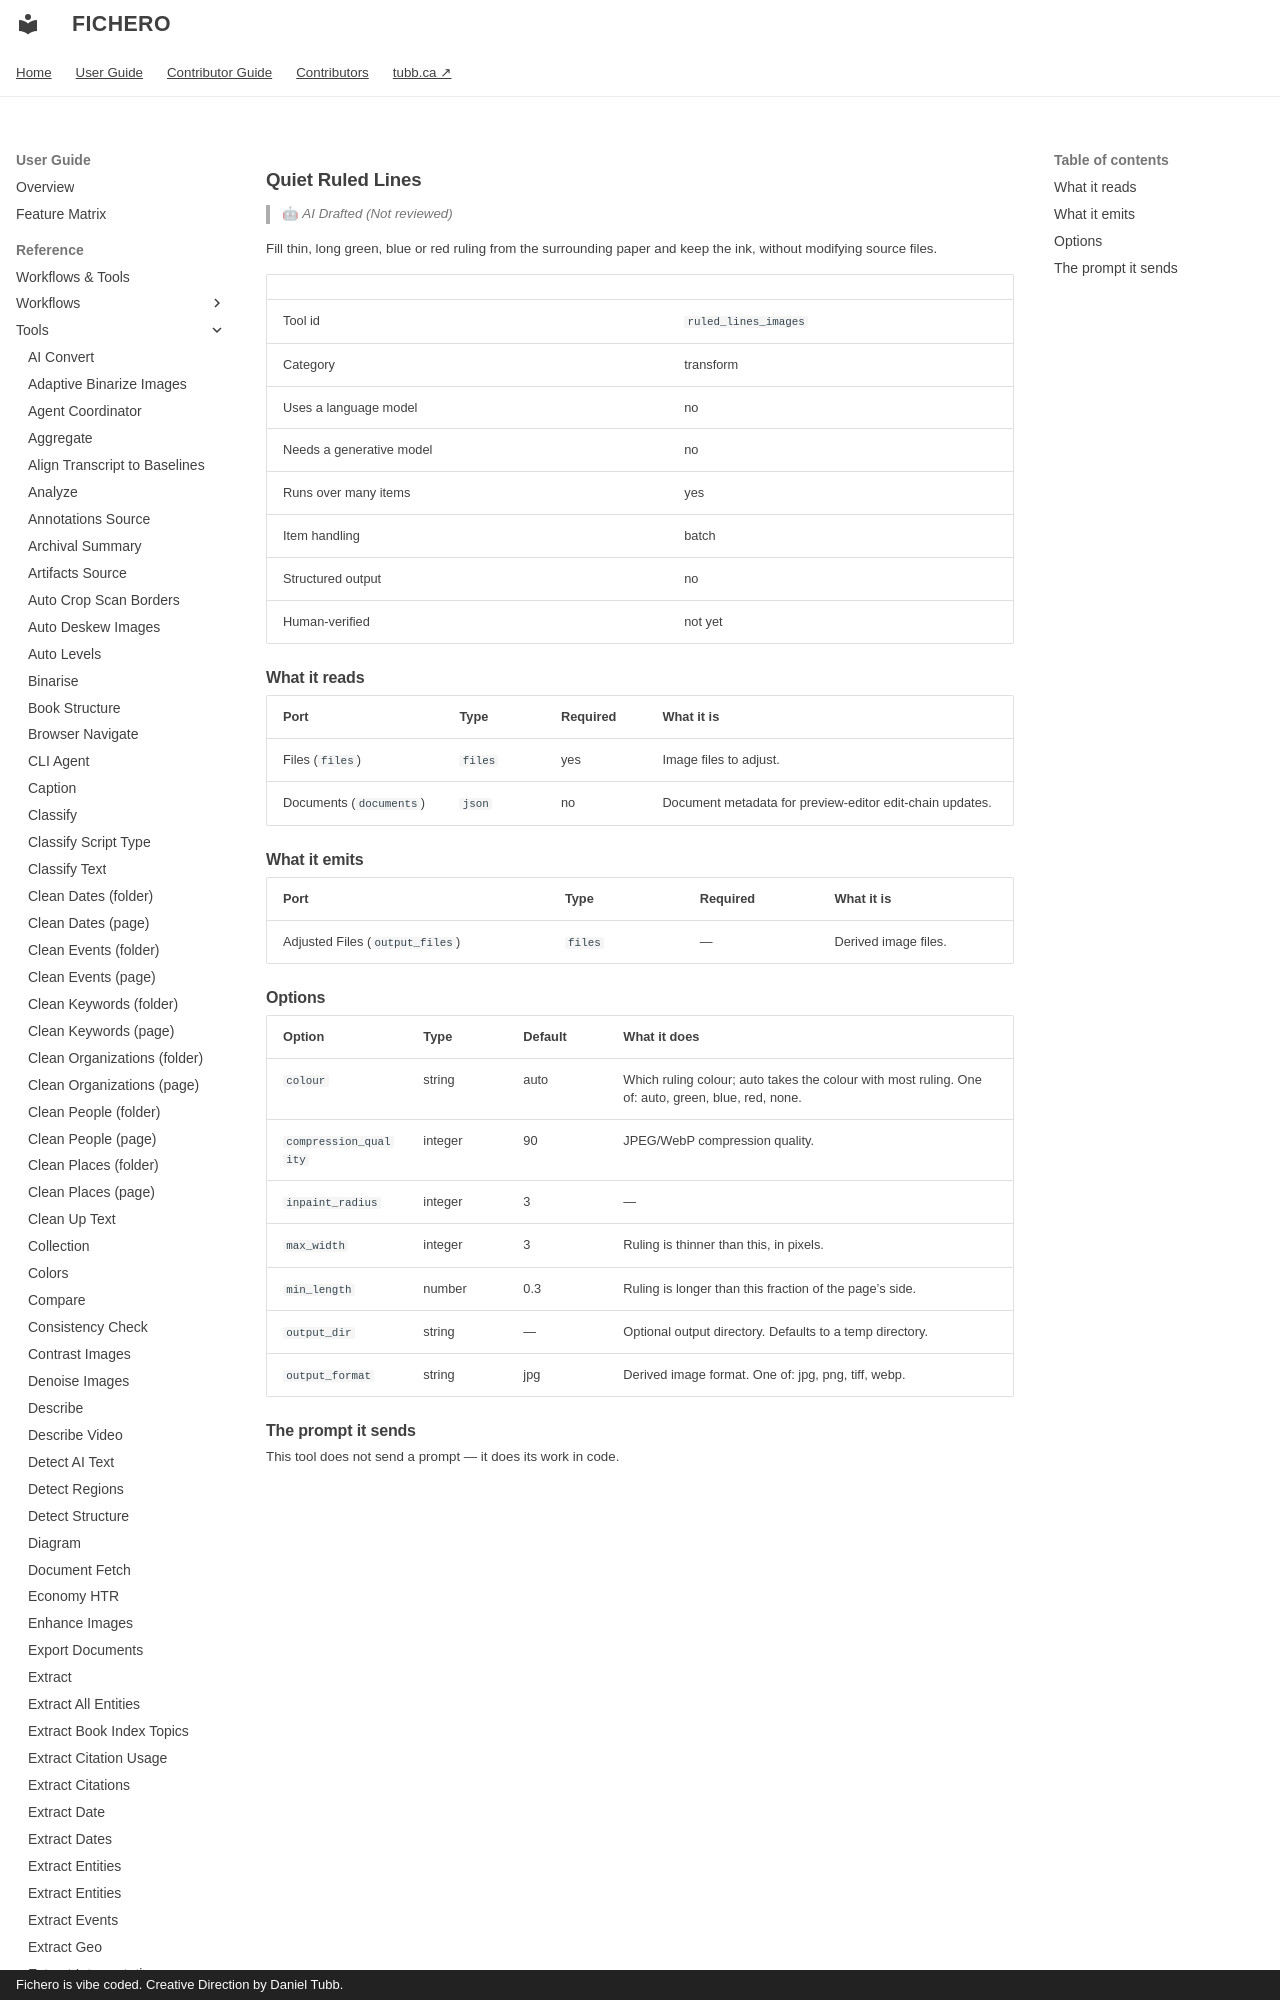

repository: dtubb/fichero · page: reference_manual/tool_references/tools/ruled_lines_images/index.html · generator: mkdocs · copyright: Fichero is vibe coded. Creative Direction by Daniel Tubb.

<!-- GENERATED by scripts/generate_capability_reference.py — do not edit by hand. -->

# Quiet Ruled Lines

> 🤖 *AI Drafted (Not reviewed)*

Fill thin, long green, blue or red ruling from the surrounding paper and keep the ink, without modifying source files.

| | |
| --- | --- |
| Tool id | `ruled_lines_images` |
| Category | transform |
| Uses a language model | no |
| Needs a generative model | no |
| Runs over many items | yes |
| Item handling | batch |
| Structured output | no |
| Human-verified | not yet |

## What it reads

| Port | Type | Required | What it is |
| --- | --- | --- | --- |
| Files (`files`) | `files` | yes | Image files to adjust. |
| Documents (`documents`) | `json` | no | Document metadata for preview-editor edit-chain updates. |
